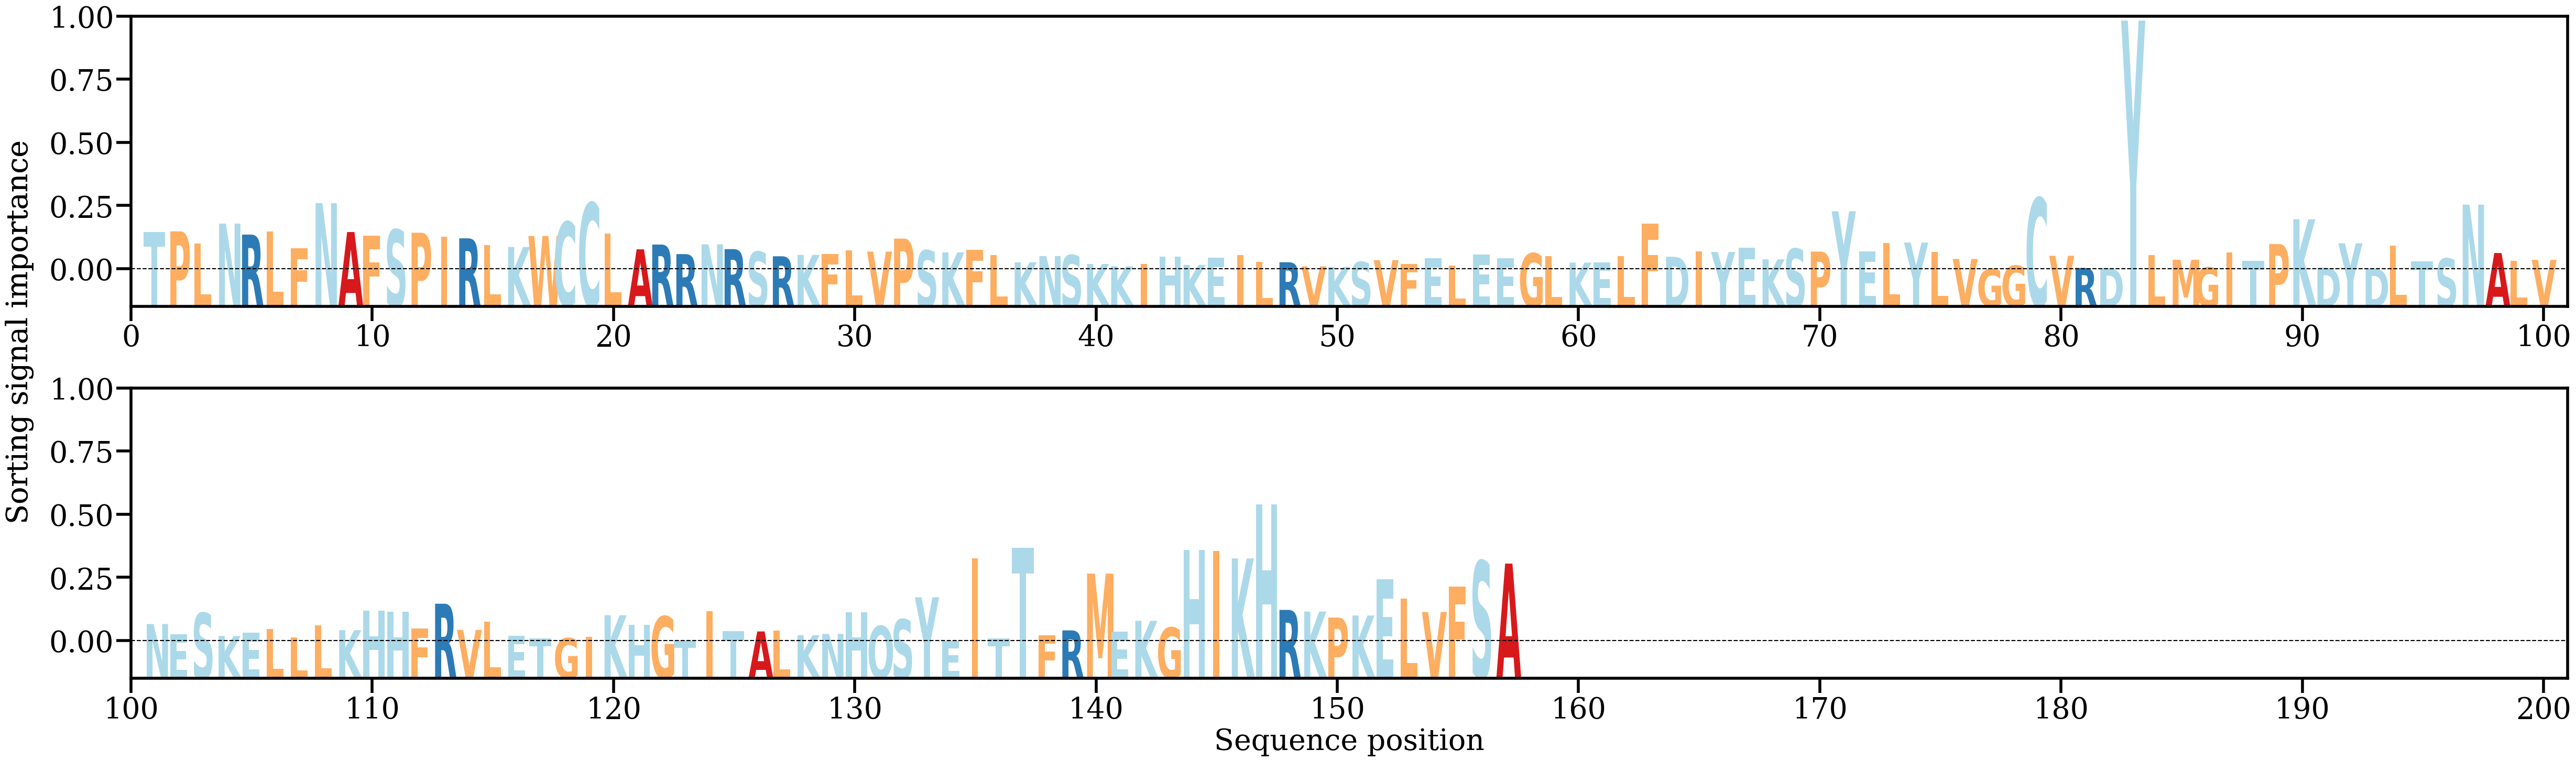

The table this chart was drawn from, first rows:
AA, Alpha
T, [0.00947738]
P, [0.00964603]
L, [0.00662647]
N, [0.01160263]
R, [0.00883226]
L, [0.00965946]
F, [0.00542905]
N, [0.01674701]
A, [0.00947988]
F, [0.00862266]
S, [0.01009464]
P, [0.00929445]
I, [0.00827073]
R, [0.00788718]
L, [0.00622049]
K, [0.00571063]
W, [0.00848433]
C, [0.01203576]
C, [0.01684055]
L, [0.00906275]
A, [0.00512212]
R, [0.00632211]
R, [0.00390674]
N, [0.0063741]
R, [0.00517186]
S, [0.00449941]
R, [0.0033665]
K, [0.00372903]
F, [0.00387392]
L, [0.00491012]
V, [0.00453527]
P, [0.00782171]
S, [0.00484452]
K, [0.00433439]
F, [0.00498351]
L, [0.00366364]
K, [0.00184338]
N, [0.00343189]
S, [0.00365012]
K, [0.00142704]
K, [0.00083167]
I, [0.00144735]
H, [0.0032882]
K, [0.00119775]
E, [0.00301794]
I, [0.00366425]
L, [0.00190214]
R, [0.00186777]
V, [0.00082295]
K, [0.00068974]
S, [0.00191923]
V, [0.00240375]
F, [0.0013813]
E, [0.00282991]
L, [0.00097594]
E, [0.00374473]
E, [0.00294296]
G, [0.00410236]
L, [0.00337017]
K, [0.00176046]
... 97 more rows
